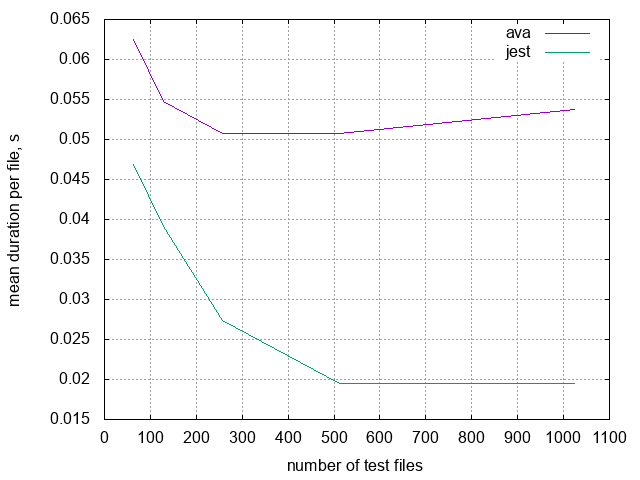

The data file committed next to this chart (first rows):
N, ava, jest
1, 1, 1
2, 0.5, 1
4, 0.25, 0.75
8, 0.125, 0.25
16, 0.0625, 0.1875
32, 0.09375, 0.09375
64, 0.0625, 0.04688
128, 0.05469, 0.03906
256, 0.05078, 0.02734
512, 0.05078, 0.01953
1024, 0.05371, 0.01953
